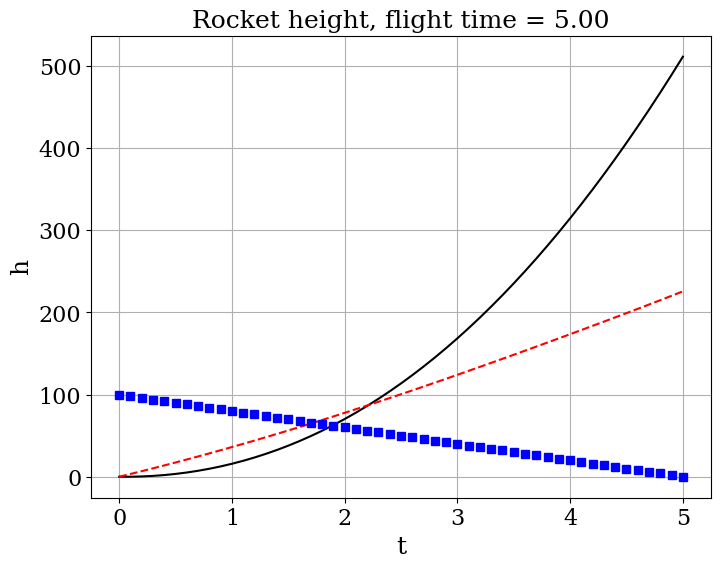
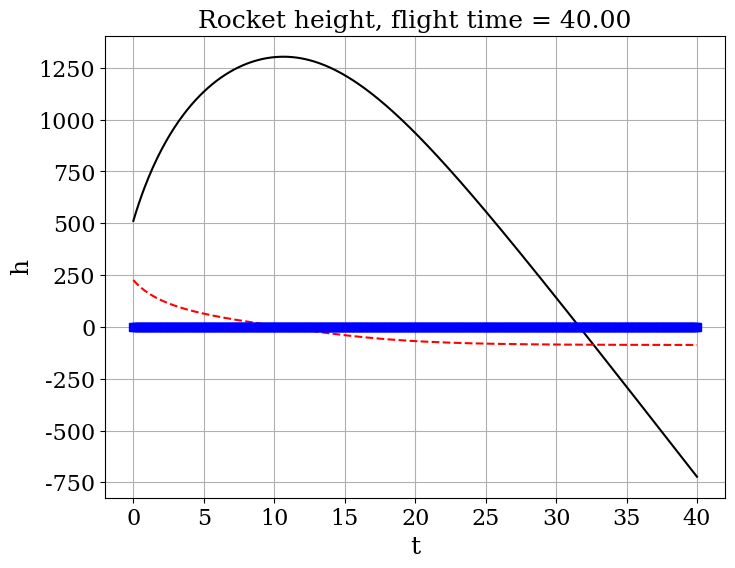

Recreate these plots in Python, in order.
from math import sin, cos, log, ceil
import numpy
import matplotlib.pyplot as plt
#%matplotlib inline
from matplotlib import rcParams
rcParams['font.family'] = 'serif'
rcParams['font.size'] = 16

# model parameters:
g = 9.8      # gravity in m s^{-2}
ms = 50.0  # trim velocity in m s^{-1}   
C_D = 0.15
r = 0.5# drag coefficient --- or D/L if C_L=1
A = numpy.pi*r**2    # for convenience, use C_L = 1
ve = 325.0
rho = 1.091
dmp = 20



### set initial conditions ###
h0 = 0.0    # start at the trim velocity (or add a delta)
v0 = 0.0 # initial angle of trajectory
mp0 = 100.0     # horizotal position is arbitrary  

def f(u):
    """Returns the right-hand side of the phugoid system of equations.
    
    Parameters
    ----------
    u : array of float
        array containing the solution at time n.
        
    Returns
    -------
    dudt : array of float
        array containing the RHS given u.
    """
    
    h = u[0]
    v = u[1]
    mp = u[2]
    return numpy.array([v,
                      -g + dmp*ve/(ms+mp) - rho*v*abs(v)*A*C_D/(2*ms+mp),
                      -dmp])

def euler_step(u, f, dt):
    """Returns the solution at the next time-step using Euler's method.
    
    Parameters
    ----------
    u : array of float
        solution at the previous time-step.
    f : function
        function to compute the right hand-side of the system of equation.
    dt : float
        time-increment.
    
    Returns
    -------
    u_n_plus_1 : array of float
        approximate solution at the next time step.
    """
    
    return u + dt * f(u)

T = 5.0                          # final time
dt = 0.1                           # time increment
N = int(T/dt) + 1                  # number of time-steps
t = numpy.linspace(0.0, T, N)      # time discretization

# initialize the array containing the solution for each time-step
u = numpy.empty((N, 3))
u[0] = numpy.array([h0, v0, mp0])# fill 1st element with initial values

# time loop - Euler method
for n in range(N-1):
    
    u[n+1] = euler_step(u[n], f, dt)

# get the glider's position with respect to the time
h = u[:,0]
v = u[:,1]
mp = u[:,2]


# visualization of the path
plt.figure(figsize=(8,6))
plt.grid(True)
plt.xlabel(r't', fontsize=18)
plt.ylabel(r'h', fontsize=18)
plt.title('Rocket height, flight time = %.2f' % T, fontsize=18)
plt.plot(t,h, 'k-',t,v,'r--',t,mp,'bs');
plt.show()


dmp = 0.0

h0 = u[-1,0]    # start at the trim velocity (or add a delta)
v0 = u[-1,1] # initial angle of trajectory
mp0 = u[-1,2]

T = 40.0                          # final time
dt = 0.1                           # time increment
N = int(T/dt) + 1                  # number of time-steps
t = numpy.linspace(0.0, T, N) 

# initialize the array containing the solution for each time-step
u = numpy.empty((N, 3))
u[0] = numpy.array([h0, v0, mp0])# fill 1st element with initial values

# time loop - Euler method
for n in range(N-1):
    
    u[n+1] = euler_step(u[n], f, dt)

# get the glider's position with respect to the time
h = u[:,0]
v = u[:,1]
mp = u[:,2]

# visualization of the path
plt.figure(figsize=(8,6))
plt.grid(True)
plt.xlabel(r't', fontsize=18)
plt.ylabel(r'h', fontsize=18)
plt.title('Rocket height, flight time = %.2f' % T, fontsize=18)
plt.plot(t,h, 'k-',t,v,'r--',t,mp,'bs');
plt.show()

